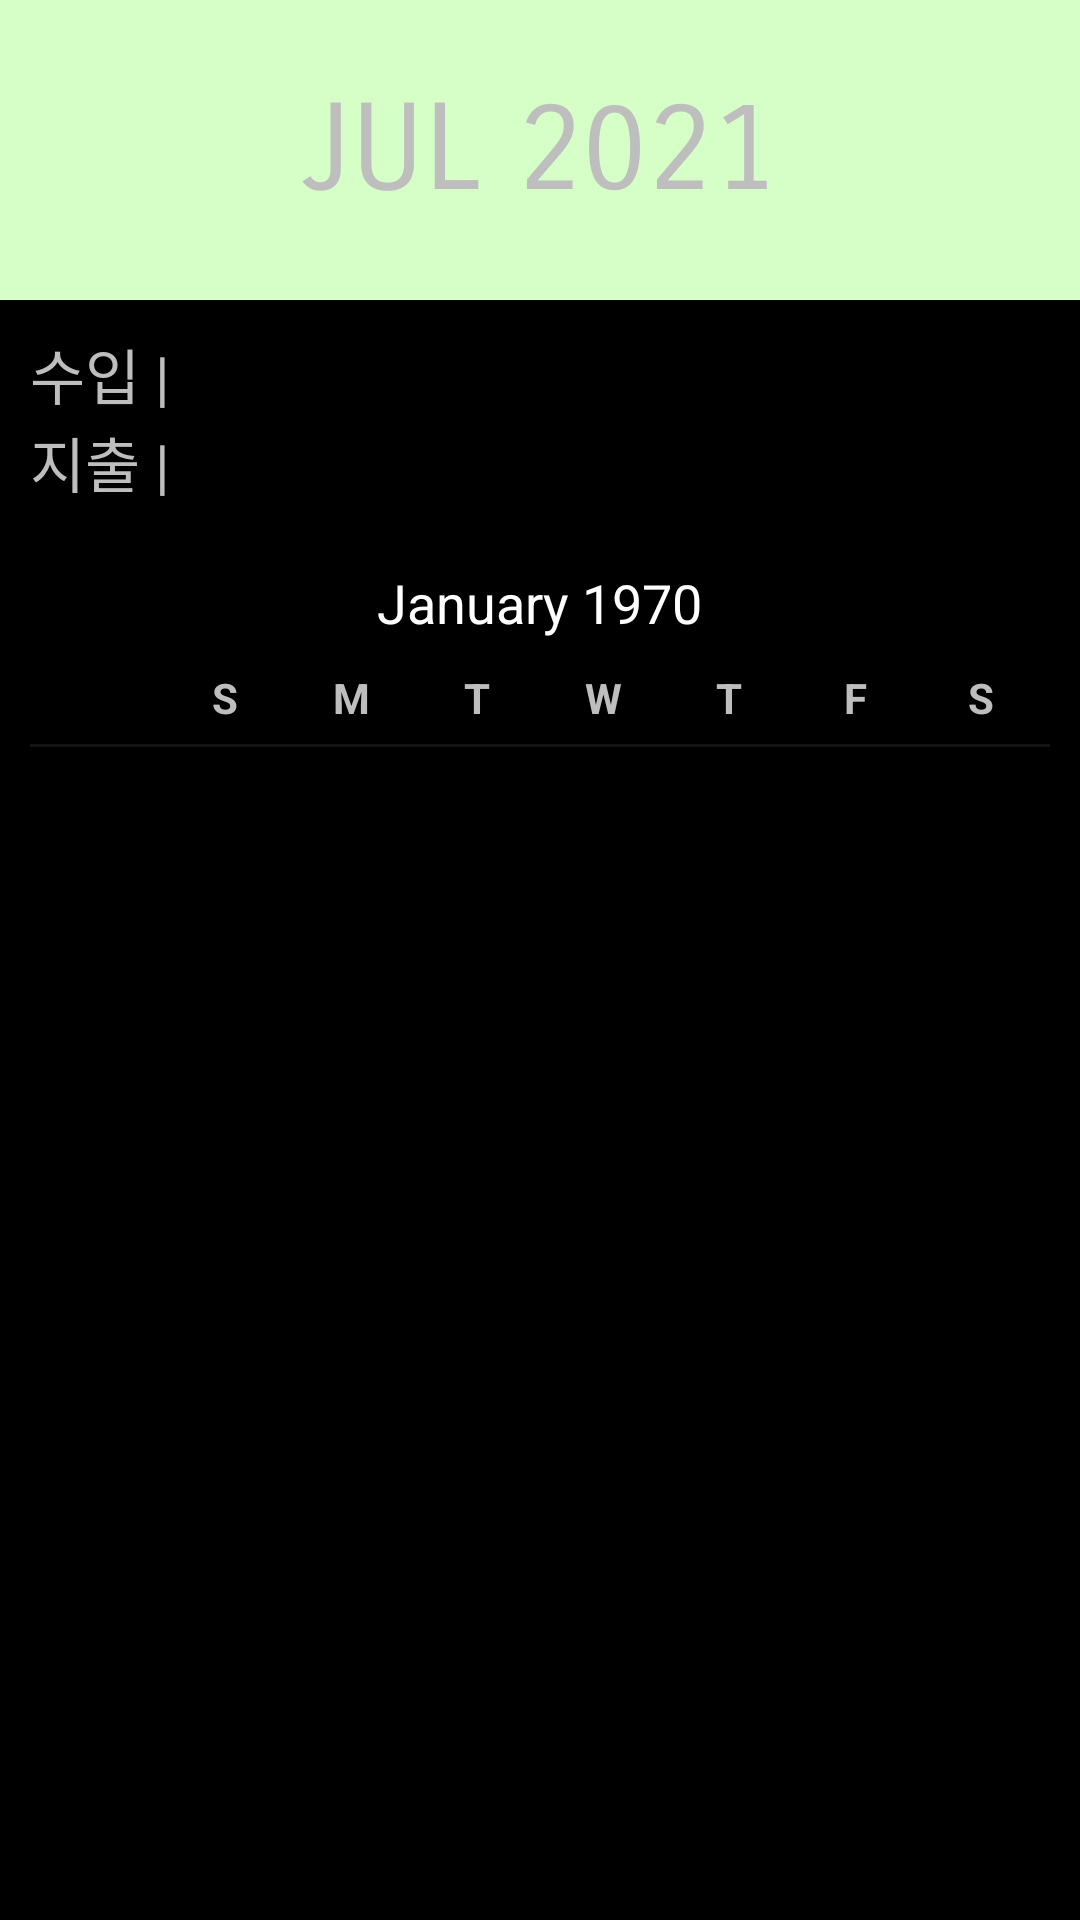

Here is an Android app screen rendered from its layout file. Give the layout XML and the strings, colors and styles it references.
<!-- AndroidManifest.xml: application theme android:Theme.NoTitleBar -->
<!-- res/layout/activity_main.xml -->
<?xml version="1.0" encoding="utf-8"?>
<LinearLayout xmlns:android="http://schemas.android.com/apk/res/android"
    xmlns:app="http://schemas.android.com/apk/res-auto"
    xmlns:tools="http://schemas.android.com/tools"
    android:layout_width="match_parent"
    android:layout_height="match_parent"
    android:orientation="vertical"
    tools:context=".MainActivity">

    <LinearLayout
        android:layout_width="match_parent"
        android:layout_height="100dp"
        android:orientation="vertical"
        android:gravity="center"
        android:background="#D6FFC7">

        <TextView
            android:id="@+id/jul"
            android:layout_width="wrap_content"
            android:layout_height="wrap_content"
            android:text="@string/jul"
            android:textSize="40sp"
            android:fontFamily="sans-serif-smallcaps"/>
    </LinearLayout>

    <LinearLayout
        android:layout_width="match_parent"
        android:layout_height="wrap_content"
        android:layout_margin="10dp"
        android:orientation="vertical">
        <TextView
            android:id="@+id/jul_income"
            android:layout_width="wrap_content"
            android:layout_height="wrap_content"
            android:textSize="20sp"
            android:text="@string/income"/>
        <TextView
            android:id="@+id/jul_expenditure"
            android:layout_width="wrap_content"
            android:layout_height="wrap_content"
            android:textSize="20sp"
            android:text="@string/expenditure"/>
        <CalendarView
            android:layout_marginTop="10dp"
            android:layout_width="match_parent"
            android:layout_height="match_parent"/>
    </LinearLayout>


</LinearLayout>
<!-- resources referenced by this layout -->
<resources>
  <string name="expenditure">지출 | </string>
  <string name="income">수입 | </string>
  <string name="jul">JUL 2021</string>
</resources>
